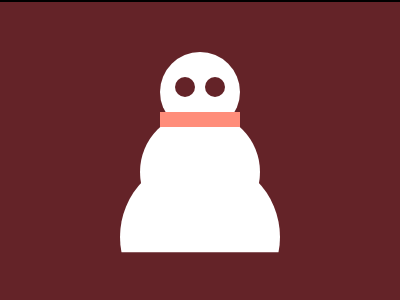

Here is a drawing made with CSS. Write the source that renders it.

<!DOCTYPE html>
<html lang="en">
  <head>
    <meta charset="UTF-8" />
    <meta name="viewport" content="width=device-width, initial-scale=1.0" />
    <title>26-12-2023</title>
    <style>
      section {
        width: 400px;
        height: 300px;
        overflow: hidden;
        position: relative !important;
        border: 2px solid black;
        box-sizing: content-box !important;
      }
      html {
        min-height: 100vh;
        display: grid;
        place-content: center;
        background: gainsboro !important;
      }

      * {
        margin: 0;
      }
      section * {
        position: absolute;
      }
      p {
        background: #ff8d7a;
        width: 80px;
        height: 15px;
        top: 110px;
        left: 160px;
        z-index: 1;
      }
      p ~ * {
        border-radius: 50%;
        background: #fff;
        aspect-ratio: 1;
        width: 20px;
      }
      h6 {
        width: 80px;
        top: 50px;
        left: 160px;
      }
      section,
      h3,
      h2 {
        background: #642328;
      }
      h4 ~ * {
        top: 75px;
        left: 175px;
      }
      h2 {
        left: 205px;
      }
      h5 {
        width: 120px;
        top: 110px;
        left: 140px;
      }
      h4 {
        width: 160px;
        top: 155px;
        left: 120px;
        clip-path: inset(0 0 40.5%);
      }
    </style>
  </head>
  <body>
    <section>
      <p></p>
      <h6></h6>
      <h5></h5>
      <h4></h4>
      <h3></h3>
      <h2></h2>
    </section>
  </body>
</html>
